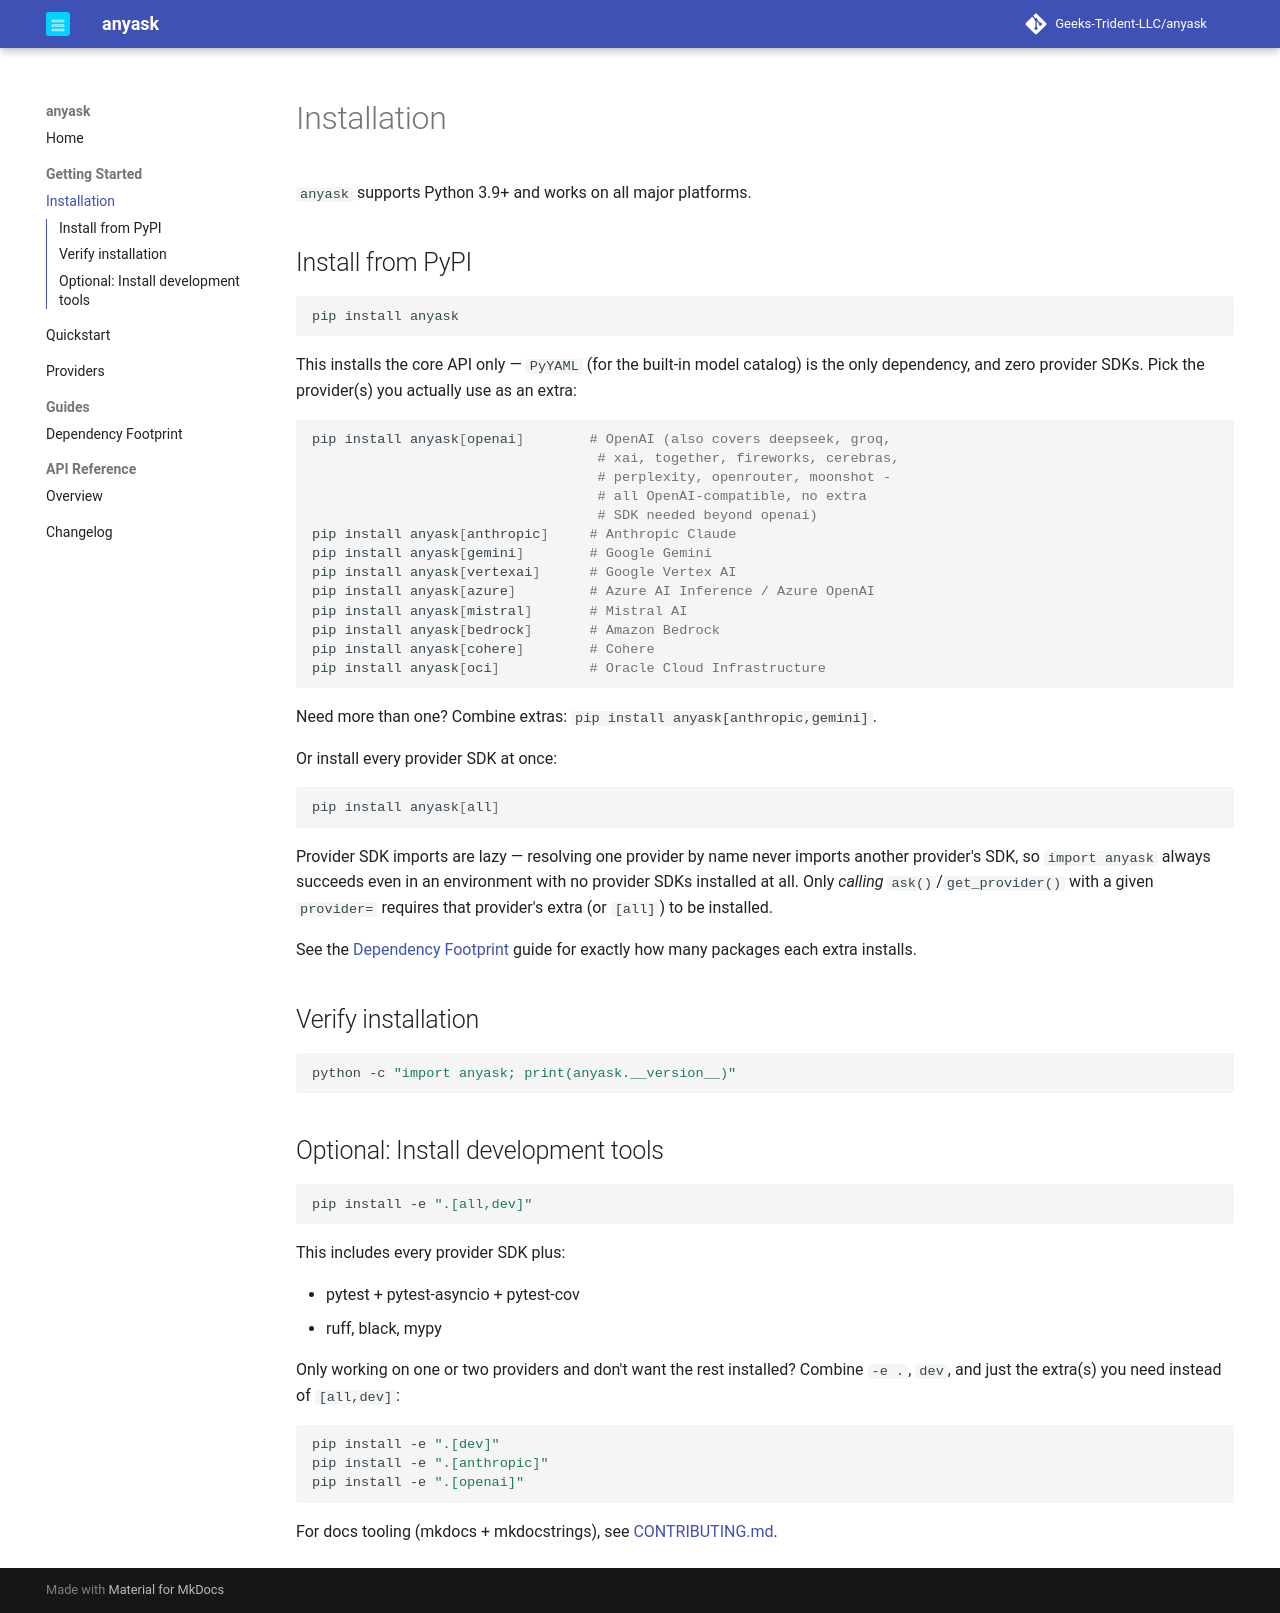

repository: Geeks-Trident-LLC/anyask · page: 0.1.0/getting-started/installation/index.html · generator: mkdocs

# Installation

`anyask` supports Python 3.9+ and works on all major platforms.

## Install from PyPI

```bash
pip install anyask
```

This installs the core API only — `PyYAML` (for the built-in model
catalog) is the only dependency, and zero provider SDKs. Pick the
provider(s) you actually use as an extra:

```bash
pip install anyask[openai]        # OpenAI (also covers deepseek, groq,
                                   # xai, together, fireworks, cerebras,
                                   # perplexity, openrouter, moonshot -
                                   # all OpenAI-compatible, no extra
                                   # SDK needed beyond openai)
pip install anyask[anthropic]     # Anthropic Claude
pip install anyask[gemini]        # Google Gemini
pip install anyask[vertexai]      # Google Vertex AI
pip install anyask[azure]         # Azure AI Inference / Azure OpenAI
pip install anyask[mistral]       # Mistral AI
pip install anyask[bedrock]       # Amazon Bedrock
pip install anyask[cohere]        # Cohere
pip install anyask[oci]           # Oracle Cloud Infrastructure
```

Need more than one? Combine extras: `pip install anyask[anthropic,gemini]`.

Or install every provider SDK at once:

```bash
pip install anyask[all]
```

Provider SDK imports are lazy — resolving one provider by name never
imports another provider's SDK, so `import anyask` always succeeds even in
an environment with no provider SDKs installed at all. Only *calling*
`ask()`/`get_provider()` with a given `provider=` requires that provider's
extra (or `[all]`) to be installed.

See the [Dependency Footprint](../guides/dependency-footprint.md) guide
for exactly how many packages each extra installs.

## Verify installation

```bash
python -c "import anyask; print(anyask.__version__)"
```

## Optional: Install development tools

```bash
pip install -e ".[all,dev]"
```

This includes every provider SDK plus:

- pytest + pytest-asyncio + pytest-cov
- ruff, black, mypy

Only working on one or two providers and don't want the rest installed?
Combine `-e .`, `dev`, and just the extra(s) you need instead of
`[all,dev]`:

```bash
pip install -e ".[dev]"
pip install -e ".[anthropic]"
pip install -e ".[openai]"
```

For docs tooling (mkdocs + mkdocstrings), see
[CONTRIBUTING.md](https://github.com/Geeks-Trident-LLC/anyask/blob/main/CONTRIBUTING.md).
